Photos from the image-classification dataset "sneakers_-identification" in the GitHub repository ryounasso/sneakers_-identification. Its 4 classes are: Converse, Vans Old Skool, Adidas Stan Smith, Adidas Yeezy Boost.

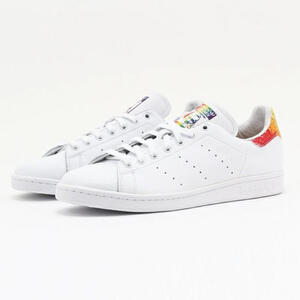
Label: Adidas Stan Smith

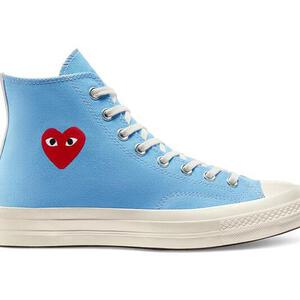
Label: Converse

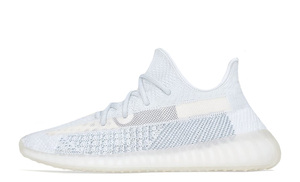
Label: Adidas Yeezy Boost

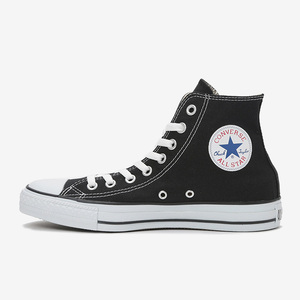
Label: Converse

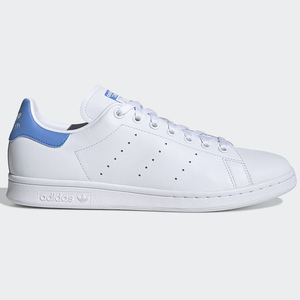
Label: Adidas Stan Smith

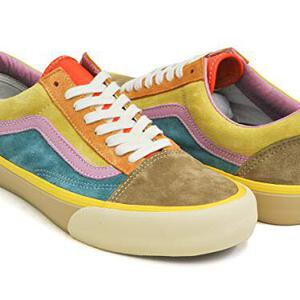
Label: Vans Old Skool
